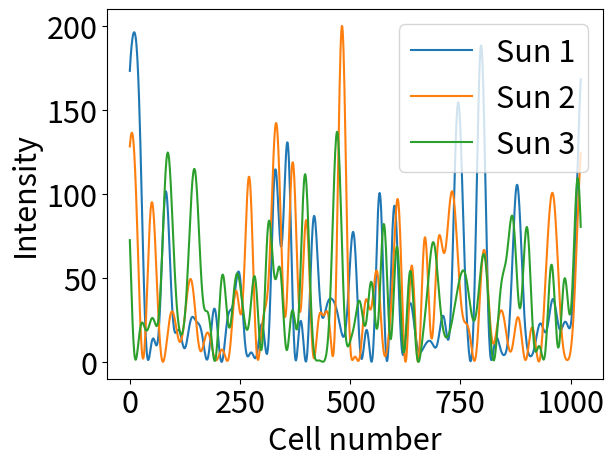

Python code for this plot:
import numpy as np
import random
import dataclasses
from matplotlib import pyplot as plt

# increase font size
plt.rcParams.update({"font.size": 22})


@dataclasses.dataclass
class Sun:
    vector: np.ndarray
    field: np.ndarray

    @property
    def intensity(self):
        return np.abs(self.field) ** 2


@dataclasses.dataclass
class Experiment:
    intensity_product: np.ndarray
    stationary_intensity: float


def initialize_sun_data():
    sun_data = [0] * 1024
    for i in range(480, 521):
        sun_data[i] = np.exp(random.random() * 2 * np.pi * 1j)

    return np.array(sun_data)


def get_field():
    sun_data = initialize_sun_data()
    fft_sun_data = np.fft.fft(sun_data)
    return Sun(vector=sun_data, field=fft_sun_data)


def make_experiment(stationary):
    field = get_field()
    return Experiment(
        intensity_product=field.intensity * field.intensity[stationary],
        stationary_intensity=field.intensity[stationary],
    )


def get_second_coherence_function():
    experiments = [make_experiment(500) for i in range(10**5)]
    return (
        np.mean([experiment.intensity_product for experiment in experiments], axis=0)
        / np.mean([experiment.stationary_intensity for experiment in experiments]) ** 2
    )


def main():
    plot_sun_fields()


def plot_sun_fields():
    suns = [get_field() for i in range(3)]
    for i, sun in enumerate(suns):
        plt.plot(sun.intensity, label=f"Sun {i+1}")

    plt.xlabel("Cell number")
    plt.ylabel("Intensity")
    plt.legend()
    plt.show()


def plot_average_sun_field():
    suns = [get_field() for i in range(10**5)]
    plt.plot(np.mean([sun.intensity for sun in suns], axis=0))
    plt.xlabel("Cell number")
    plt.ylabel("Intensity")
    plt.show()


def plot_numeric_second_coherence():
    second_coherence = get_second_coherence_function()
    plt.plot(np.array(range(1024)) - 500, np.abs(second_coherence))
    plt.axvline(x=-20, color="black", linestyle="--")
    plt.axvline(x=21, color="black", linestyle="--")
    plt.xlabel("Distance from the stationary point (sun center)")
    plt.ylabel("Second order coherence function")
    plt.show()


if __name__ == "__main__":
    main()
